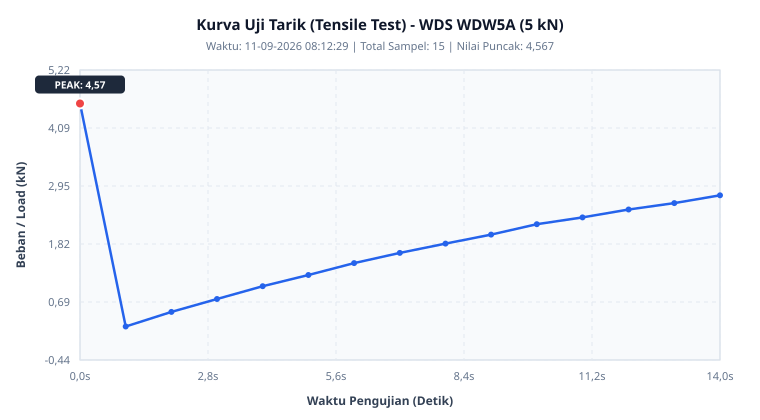

The data file committed next to this chart (first rows):
sample; timestamp; elapsed_sec; peak_load_kn; tensile_str_mpa; elongation_pct
1; 2026-09-11 08:12:14.313; 0,000; 4,567; 365,390; 23,480
2; 2026-09-11 08:12:15.313; 1,000; 0,210; 16,830; 0,290
3; 2026-09-11 08:12:16.313; 2,000; 0,496; 39,680; 0,800
4; 2026-09-11 08:12:17.314; 3,000; 0,747; 59,750; 1,300
5; 2026-09-11 08:12:18.314; 4,000; 0,997; 79,770; 1,690
6; 2026-09-11 08:12:19.314; 5,000; 1,217; 97,320; 2,110
7; 2026-09-11 08:12:20.315; 6,000; 1,450; 116,030; 2,610
8; 2026-09-11 08:12:21.315; 7,000; 1,648; 131,850; 3,110
9; 2026-09-11 08:12:22.316; 8,000; 1,829; 146,310; 3,550
10; 2026-09-11 08:12:23.316; 9,000; 2,005; 160,360; 4,050
11; 2026-09-11 08:12:24.317; 10,000; 2,209; 176,710; 4,530
12; 2026-09-11 08:12:25.317; 11,000; 2,342; 187,350; 5,010
13; 2026-09-11 08:12:26.318; 12,010; 2,495; 199,560; 5,430
14; 2026-09-11 08:12:27.318; 13,010; 2,621; 209,710; 5,970
15; 2026-09-11 08:12:28.318; 14,010; 2,773; 221,870; 6,370
